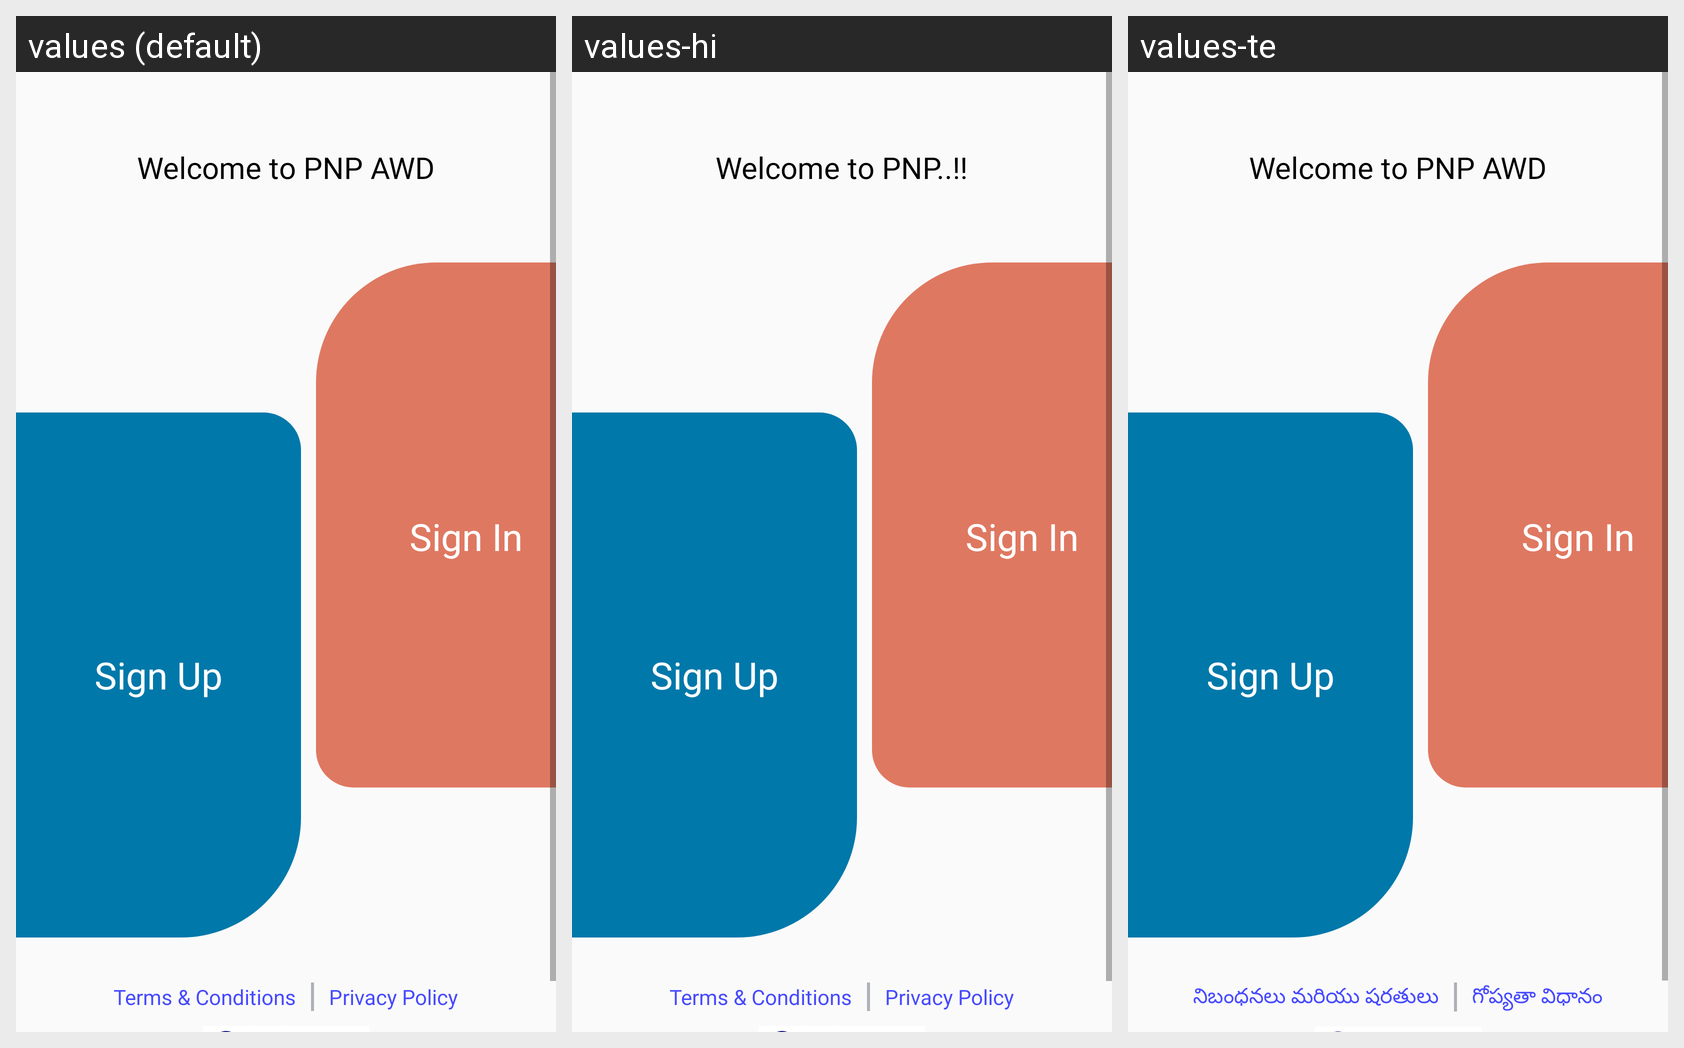

For this localized Android screen grid, give each drawn string resource with its value in every locale shown.
Android screen res/layout/activity_main.xml rendered under 3 locales, left to right: values (default), values-hi, values-te. Device: Nexus 5 (rendered at 1080×1920; each locale shown at half size, 540×960, under a caption strip naming it); theme Theme.CQuestApp.
Strings drawn on this screen, with the default value and each locale's value (text and hints the layout hard-codes, and strings that could not be matched under every locale, appear in the picture but are not listed):

welcome_text
  values: Welcome to PNP AWD
  values-hi: Welcome to PNP..!!
  values-te: Welcome to PNP AWD

sign_up
  values: Sign Up
  values-hi: Sign Up
  values-te: Sign Up

sign_in
  values: Sign In
  values-hi: Sign In
  values-te: Sign In

tnc
  values: Terms & Conditions
  values-hi: Terms & Conditions
  values-te: నిబంధనలు మరియు షరతులు

privacy
  values: Privacy Policy
  values-hi: Privacy Policy
  values-te: గోప్యతా విధానం
